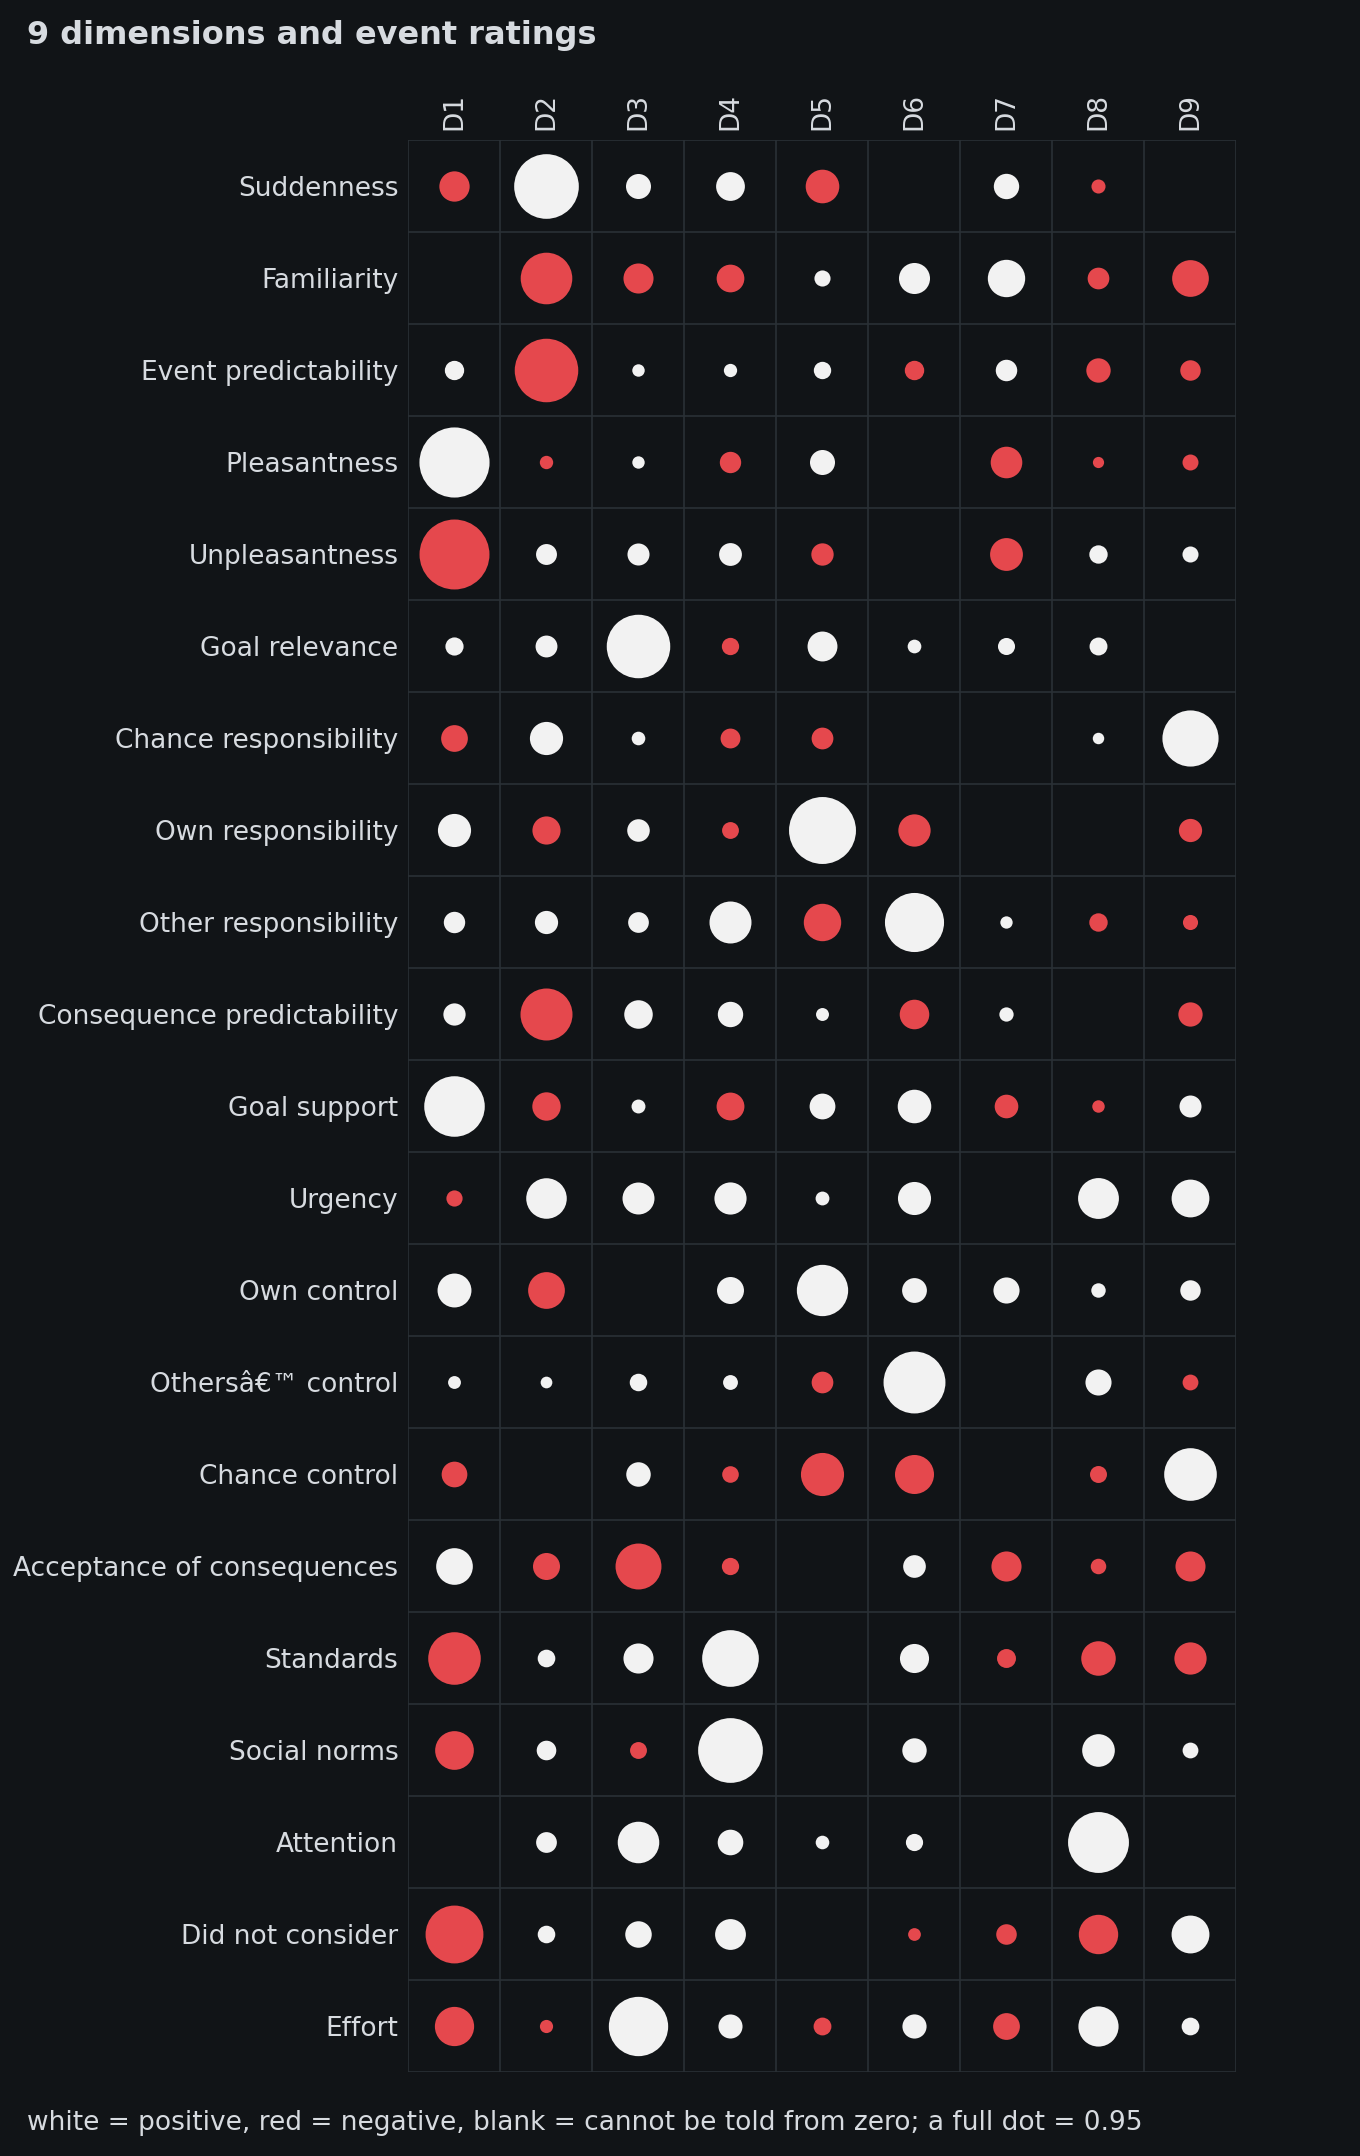

Source data for this figure (header and first rows):
row, col, estimate, low, high
Suddenness, D1, -0.1773, -0.2023, -0.1518
Familiarity, D1, -0.01499, -0.04043, 0.01095
Event predictability, D1, 0.07202, 0.04725, 0.0969
Pleasantness, D1, 0.9486, 0.9454, 0.9517
Unpleasantness, D1, -0.9439, -0.947, -0.9407
Goal relevance, D1, 0.06369, 0.03673, 0.0897
Chance responsibility, D1, -0.1378, -0.1617, -0.1125
Own responsibility, D1, 0.2118, 0.1874, 0.2341
Other responsibility, D1, 0.08816, 0.0632, 0.1117
Consequence predictability, D1, 0.09543, 0.06902, 0.1218
Goal support, D1, 0.7071, 0.692, 0.722
Urgency, D1, -0.05059, -0.07533, -0.02614
Own control, D1, 0.2219, 0.1964, 0.2476
Others’ control, D1, 0.03189, 0.007951, 0.05548
Chance control, D1, -0.1274, -0.1537, -0.1024
Acceptance of consequences, D1, 0.2593, 0.2316, 0.286
Standards, D1, -0.5332, -0.5512, -0.5145
Social norms, D1, -0.2889, -0.3079, -0.2688
Attention, D1, 0.0004093, -0.02439, 0.02461
Did not consider, D1, -0.6456, -0.6613, -0.6296
Effort, D1, -0.2971, -0.3227, -0.272
Suddenness, D2, 0.8066, 0.7973, 0.8152
Familiarity, D2, -0.5136, -0.5337, -0.4916
Event predictability, D2, -0.7786, -0.7879, -0.7688
Pleasantness, D2, -0.03438, -0.05984, -0.008598
Unpleasantness, D2, 0.08439, 0.05913, 0.1102
Goal relevance, D2, 0.09232, 0.06603, 0.119
Chance responsibility, D2, 0.2123, 0.1859, 0.2372
Own responsibility, D2, -0.1529, -0.1782, -0.1262
Other responsibility, D2, 0.1038, 0.07864, 0.1294
Consequence predictability, D2, -0.5218, -0.5452, -0.4979
Goal support, D2, -0.1556, -0.1819, -0.1293
Urgency, D2, 0.317, 0.2931, 0.3425
Own control, D2, -0.2606, -0.2861, -0.2343
Others’ control, D2, 0.02638, 0.0001979, 0.05207
Chance control, D2, 0.0128, -0.01521, 0.03822
Acceptance of consequences, D2, -0.1408, -0.1666, -0.1154
Standards, D2, 0.05994, 0.03098, 0.0862
Social norms, D2, 0.07413, 0.04868, 0.09942
Attention, D2, 0.08311, 0.05852, 0.1083
Did not consider, D2, 0.05956, 0.03301, 0.08577
Effort, D2, -0.03347, -0.06062, -0.007879
Suddenness, D3, 0.1207, 0.09529, 0.1471
Familiarity, D3, -0.1744, -0.2002, -0.1486
Event predictability, D3, 0.02983, 0.003968, 0.05601
Pleasantness, D3, 0.02959, 0.003438, 0.05521
Unpleasantness, D3, 0.09371, 0.06826, 0.1195
Goal relevance, D3, 0.778, 0.7679, 0.7876
Chance responsibility, D3, 0.0357, 0.009861, 0.06249
Own responsibility, D3, 0.09804, 0.07371, 0.1236
Other responsibility, D3, 0.08276, 0.05747, 0.1084
Consequence predictability, D3, 0.1568, 0.1305, 0.1824
Goal support, D3, 0.03728, 0.01159, 0.06427
Urgency, D3, 0.1972, 0.1688, 0.2239
Own control, D3, 0.01387, -0.01102, 0.03891
Others’ control, D3, 0.05906, 0.03326, 0.08529
Chance control, D3, 0.1157, 0.09044, 0.1416
Acceptance of consequences, D3, -0.407, -0.4302, -0.3819
Standards, D3, 0.1746, 0.149, 0.2
Social norms, D3, -0.05506, -0.08061, -0.02769
... 129 more rows
